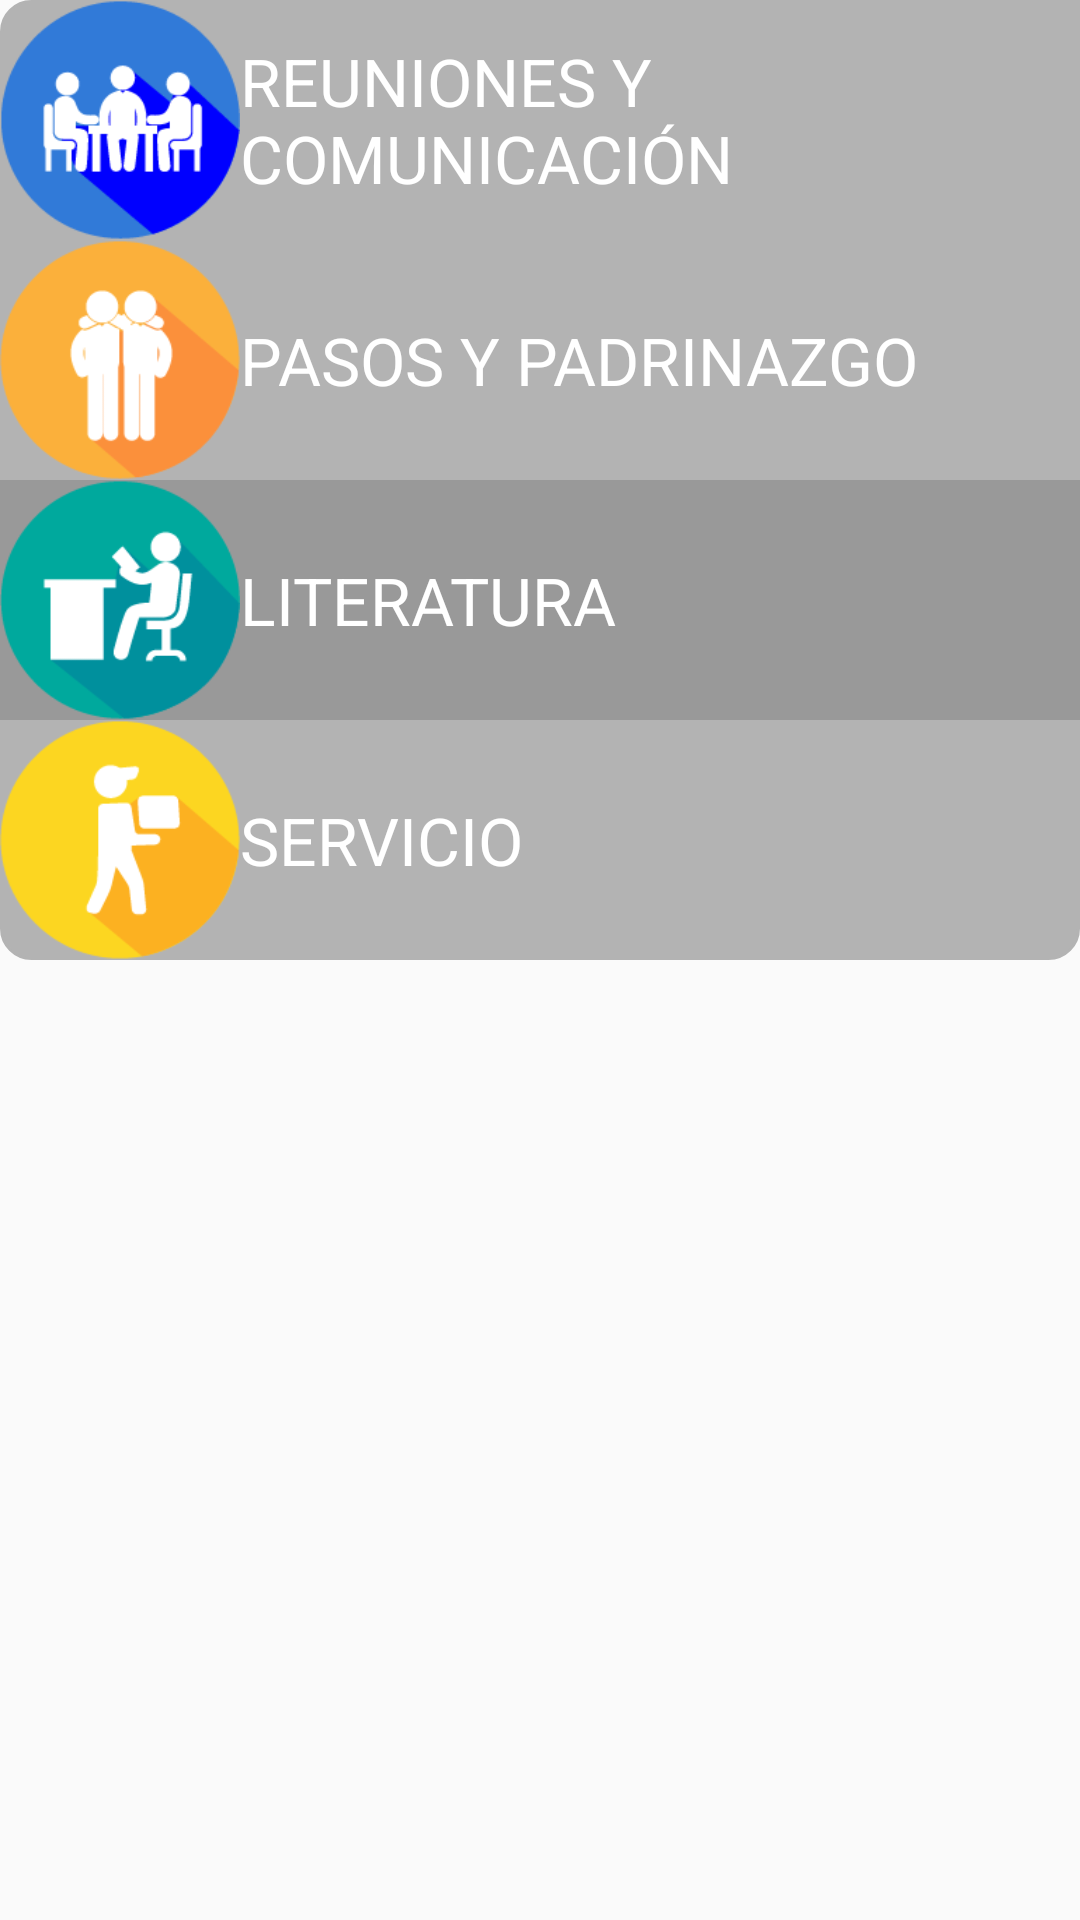

Android layout source for this screen:
<!-- AndroidManifest.xml: application theme AppTheme -->
<!-- res/layout/menu_principal_herramientas.xml -->
<?xml version="1.0" encoding="utf-8"?>
<LinearLayout xmlns:android="http://schemas.android.com/apk/res/android"
    android:orientation="vertical" android:layout_width="match_parent"
    android:layout_height="match_parent">
    <LinearLayout
        android:id="@+id/categoria1"
        android:layout_width="fill_parent"
        android:layout_height="wrap_content"
        android:orientation="horizontal"
        android:background="@drawable/menusuperior1"
        android:onClick="Categoria_click"
        >
        <ImageView
            android:id="@+id/imagen_herramienta1"
            android:layout_width="80dp"
            android:layout_height="80dp"
            android:adjustViewBounds="true"
            android:scaleType="fitXY"
            android:contentDescription="Descripción del contenido de la imagen"
            android:src="@drawable/icono_reunion" />
        <TextView
            android:id="@+id/titulo_herramienta1"
            android:layout_width="fill_parent"
            android:layout_height="match_parent"
            android:text="@string/herramientas1"
            android:gravity="center_vertical"
            android:textColor="@color/white"
            android:textAllCaps="true"
            android:layout_gravity="center"
            android:textAppearance="?android:attr/textAppearanceLarge"
            />
    </LinearLayout>
    <LinearLayout
        android:id="@+id/categoria2"
        android:layout_width="fill_parent"
        android:layout_height="wrap_content"
        android:orientation="horizontal"
        android:onClick="Categoria_click"
        android:background="@color/background2"
        >
        <ImageView
            android:id="@+id/imagen_herramienta2"
            android:layout_width="80dp"
            android:layout_height="80dp"
            android:adjustViewBounds="true"
            android:scaleType="fitXY"
            android:contentDescription="Descripción del contenido de la imagen"
            android:src="@drawable/icono_padrinazgo" />
        <TextView
            android:id="@+id/titulo_herramienta2"
            android:layout_width="fill_parent"
            android:layout_height="match_parent"
            android:text="@string/herramientas2"
            android:gravity="center_vertical"
            android:textColor="@color/white"
            android:textAllCaps="true"
            android:layout_gravity="center"
            android:textAppearance="?android:attr/textAppearanceLarge"
            />
    </LinearLayout>
    <LinearLayout
        android:id="@+id/categoria3"
        android:layout_width="fill_parent"
        android:layout_height="wrap_content"
        android:orientation="horizontal"
        android:onClick="Categoria_click"
        android:background="@color/background4"
        >
        <ImageView
            android:id="@+id/imagen_herramienta3"
            android:layout_width="80dp"
            android:layout_height="80dp"
            android:adjustViewBounds="true"
            android:scaleType="fitXY"
            android:contentDescription="Descripción del contenido de la imagen"
            android:src="@drawable/icono_lectura" />
        <TextView
            android:id="@+id/titulo_herramienta3"
            android:layout_width="fill_parent"
            android:layout_height="match_parent"
            android:text="@string/herramientas3"
            android:gravity="center_vertical"
            android:textColor="@color/white"
            android:textAllCaps="true"
            android:layout_gravity="center"
            android:textAppearance="?android:attr/textAppearanceLarge"
            />
    </LinearLayout>
    <LinearLayout
        android:id="@+id/categoria4"
        android:layout_width="fill_parent"
        android:layout_height="wrap_content"
        android:orientation="horizontal"
        android:onClick="Categoria_click"
        android:background="@drawable/menuinferior1"
        >
        <ImageView
            android:id="@+id/imagen_herramienta4"
            android:layout_width="80dp"
            android:layout_height="80dp"
            android:adjustViewBounds="true"
            android:scaleType="fitXY"
            android:contentDescription="Descripción del contenido de la imagen"
            android:src="@drawable/icono_servicio" />
        <TextView
            android:id="@+id/titulo_herramienta4"
            android:layout_width="fill_parent"
            android:layout_height="match_parent"
            android:text="@string/herramientas4"
            android:gravity="center_vertical"
            android:textColor="@color/white"
            android:textAllCaps="true"
            android:layout_gravity="center"
            android:textAppearance="?android:attr/textAppearanceLarge"
            />
    </LinearLayout>
</LinearLayout>
<!-- resources referenced by this layout -->
<resources>
  <color name="background2">#B3B3B3</color>
  <color name="background4">#999999</color>
  <color name="white">#FFFFFF</color>
  <!-- drawable icono_lectura: png bitmap (drawable, 4756 bytes) -->
  <!-- drawable icono_padrinazgo: png bitmap (drawable, 4657 bytes) -->
  <!-- drawable icono_reunion: png bitmap (drawable, 5826 bytes) -->
  <!-- drawable icono_servicio: png bitmap (drawable, 4250 bytes) -->
  <!-- drawable menuinferior1 (drawable) -->
  <?xml version="1.0" encoding="utf-8"?>
  <selector xmlns:android="http://schemas.android.com/apk/res/android">
      <item android:state_pressed="true" >
          <shape android:shape="rectangle"  >
              <corners android:bottomLeftRadius="10dip"
                  android:bottomRightRadius="10dip"
                  />
              <stroke android:width="1dip" android:color="@color/background2" />
          </shape>
      </item>
      <item android:state_focused="true">
          <shape android:shape="rectangle"  >
              <corners android:bottomLeftRadius="10dip"
                  android:bottomRightRadius="10dip"
                  />
              <stroke android:width="1dip" android:color="#5e7974" />
              <solid android:color="@color/background2"/>
          </shape>
      </item>
      <item >
          <shape android:shape="rectangle"  >
              <corners android:bottomLeftRadius="10dip"
                  android:bottomRightRadius="10dip"
                  />
              <stroke android:width="1dip" android:color="@color/background2" />
              <solid android:color="@color/background2"/>
          </shape>
      </item>
  </selector>
  <!-- drawable menusuperior1 (drawable) -->
  <?xml version="1.0" encoding="utf-8"?>
  <selector xmlns:android="http://schemas.android.com/apk/res/android">
      <item android:state_pressed="true" >
          <shape android:shape="rectangle"  >
              <corners android:topLeftRadius="10dip"
                  />
              <stroke android:width="1dip" android:color="@color/background4" />
          </shape>
      </item>
      <item android:state_focused="true">
          <shape android:shape="rectangle"  >
              <corners android:topLeftRadius="10dip" />
              <stroke android:width="1dip" android:color="#5e7974" />
              <solid android:color="@color/background2"/>
          </shape>
      </item>
      <item >
          <shape android:shape="rectangle"  >
              <corners android:topLeftRadius="10dip" />
              <stroke android:width="1dip" android:color="@color/background2" />
              <solid android:color="@color/background2"/>
          </shape>
      </item>
  </selector>
  <string name="herramientas1">Reuniones y comunicación</string>
  <string name="herramientas2">Pasos y Padrinazgo</string>
  <string name="herramientas3">Literatura</string>
  <string name="herramientas4">Servicio</string>
  <style name="AppTheme" parent="Theme.AppCompat.Light.NoActionBar">
          
          <item name="colorPrimary">@color/colorPrimary</item>
          <item name="colorPrimaryDark">@color/colorPrimaryDark</item>
          <item name="colorAccent">@color/colorAccent</item>
          <item name="android:windowNoTitle">true</item>
  
      </style>
  <color name="colorPrimary">#4F79FF</color>
  <color name="colorPrimaryDark">#4060CB</color>
  <color name="colorAccent">#E9E9C9</color>
</resources>
